Run: headless pygame with SDL's dummy video driver; simulated clock (each Clock.tick advances the game by its frame time, no real sleeping); random seed 0; keys injected as events and as key.get_pressed() state; mouse plan: one left click at the window centre at the start of phase 2, then a move to the lower-right quarter at the start of phase 3; restart key RETURN tapped at the start of phases 3 and 4.
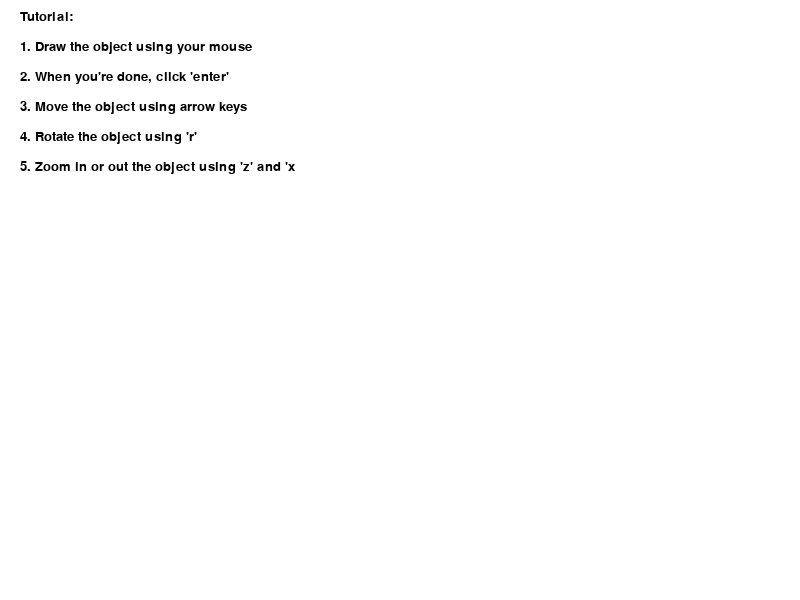
Frame 1 of 4 · flips 1–60 · no input
Frame 2 of 4 · flips 61–180 · clicked the window centre · tapped SPACE, RETURN · held RIGHT (→), D · screen unchanged from frame 1, image omitted
Frame 3 of 4 · flips 181–300 · moved the mouse to the lower-right quarter · tapped RETURN · held DOWN (↓), S · screen unchanged from frame 2, image omitted
Frame 4 of 4 · flips 301–420 · tapped RETURN · held LEFT (←), A, UP (↑), W · screen unchanged from frame 3, image omitted

The pygame program that drew these frames:

# Ryan Krishandi Lukito
# 22/497249/TK/54488

import pygame
import sys
import random

# Initialize Pygame
pygame.init()

# Set up PyGame Window
width = 800
height = 600
screen = pygame.display.set_mode((width, height))
pygame.display.set_caption('Draw, Rotate, and Zoom')

# Define base colors
white = (255, 255, 255)
black = (0, 0, 0)

# Set up the clock
clock = pygame.time.Clock()

# List to store the vertices of the drawing
drawing = []

text_font = pygame.font.SysFont('Times New Roman', 20)

def draw_text(text, font, text_col, x, y):
    img = font.render(text, True, text_col)
    screen.blit(img, (x, y))

def random_color():
    return (random.randint(0, 255), random.randint(0, 255), random.randint(0, 255))

# Function to draw
def draw():
    for event in pygame.event.get():
        if event.type == pygame.QUIT:
            pygame.quit()
            sys.exit()
        elif event.type == pygame.MOUSEBUTTONDOWN:
            drawing.append(pygame.mouse.get_pos())
        elif event.type == pygame.MOUSEMOTION:
            if pygame.mouse.get_pressed()[0]:  # Left mouse button is held down
                drawing.append(pygame.mouse.get_pos())
        elif event.type == pygame.KEYDOWN:
            if event.key == pygame.K_RETURN:  # Press enter to finish drawing
                return

    screen.fill(white)

    draw_text('Tutorial:', text_font, (0,0,0), 20, 10)
    draw_text('1. Draw the object using your mouse', text_font, (0,0,0), 20, 40)
    draw_text("2. When you're done, click 'enter'", text_font, (0,0,0), 20, 70)
    draw_text("3. Move the object using arrow keys", text_font, (0,0,0), 20, 100)
    draw_text("4. Rotate the object using 'r'", text_font, (0,0,0), 20, 130)
    draw_text("5. Zoom in or out the object using 'z' and 'x", text_font, (0,0,0), 20, 160)

    if len(drawing) > 1:
        pygame.draw.lines(screen, random_color(), False, drawing, 2)
    pygame.display.flip()

# Main game loop
while True:
    draw()

    # Move, rotate, and zoom the drawing with keyboard inputs
    keys = pygame.key.get_pressed()
    if keys[pygame.K_LEFT]:
        for i in range(len(drawing)):
            x, y = drawing[i]
            drawing[i] = (x - 1, y)
    if keys[pygame.K_RIGHT]:
        for i in range(len(drawing)):
            x, y = drawing[i]
            drawing[i] = (x + 1, y)
    if keys[pygame.K_UP]:
        for i in range(len(drawing)):
            x, y = drawing[i]
            drawing[i] = (x, y - 1)
    if keys[pygame.K_DOWN]: 
        for i in range(len(drawing)):
            x, y = drawing[i]
            drawing[i] = (x, y + 1)
    if keys[pygame.K_r]:
        center_x = sum(point[0] for point in drawing) / len(drawing)
        center_y = sum(point[1] for point in drawing) / len(drawing)
        for i in range(len(drawing)):
            x, y = drawing[i]
            drawing[i] = (center_x + (y - center_y), center_y - (x - center_x))
    if keys[pygame.K_z]:
        # Zoom in
        for i in range(len(drawing)):
            x, y = drawing[i]
            drawing[i] = (int((x - width / 2) * 1.1 + width / 2), int((y - height / 2) * 1.1 + height / 2))
    if keys[pygame.K_x]:
        # Zoom out
        for i in range(len(drawing)):
            x, y = drawing[i]
            drawing[i] = (int((x - width / 2) * 0.9 + width / 2), int((y - height / 2) * 0.9 + height / 2))


    clock.tick(60)
